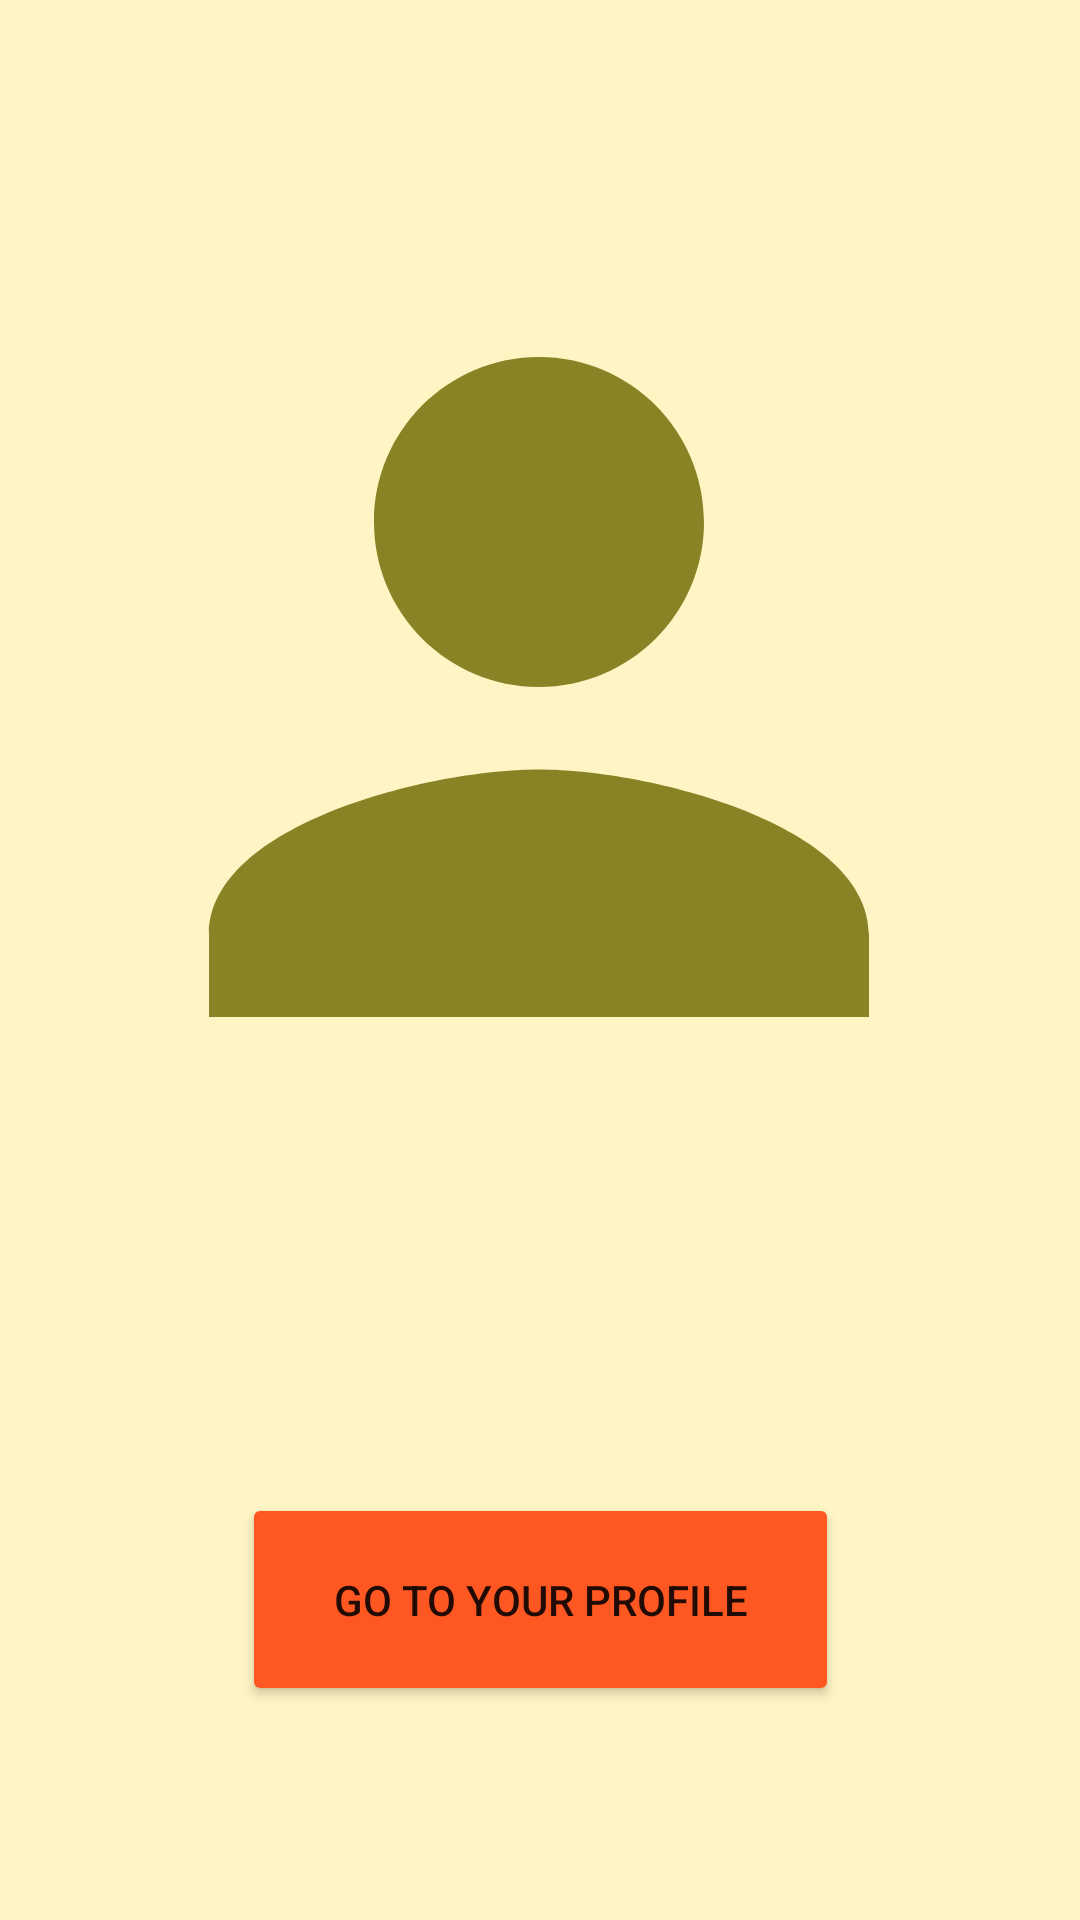

This screen was rendered from an Android layout file. Write that file and the resources it references.
<!-- AndroidManifest.xml: application theme Theme.ABBAdditionalHW1 -->
<!-- res/layout/fragment_settings.xml -->
<?xml version="1.0" encoding="utf-8"?>
<androidx.constraintlayout.widget.ConstraintLayout xmlns:android="http://schemas.android.com/apk/res/android"
    xmlns:app="http://schemas.android.com/apk/res-auto"
    xmlns:tools="http://schemas.android.com/tools"
    android:layout_width="match_parent"
    android:layout_height="match_parent"
    tools:context=".fragments.SettingsFragment">

    <Button
        android:id="@+id/toProfile"
        android:layout_width="199dp"
        android:layout_height="71dp"
        android:layout_marginTop="32dp"
        android:backgroundTint="#FF5722"
        android:text="Go to Your Profile"
        app:cornerRadius="20sp"
        app:layout_constraintBottom_toBottomOf="parent"
        app:layout_constraintEnd_toEndOf="parent"
        app:layout_constraintStart_toStartOf="parent"
        app:layout_constraintTop_toBottomOf="@+id/profilePictureID" />

    <ImageView
        android:id="@+id/profilePictureID"
        android:layout_width="374dp"
        android:layout_height="330dp"
        android:layout_marginTop="64dp"
        android:src="@drawable/profile"
        app:layout_constraintEnd_toEndOf="parent"
        app:layout_constraintHorizontal_bias="0.567"
        app:layout_constraintStart_toStartOf="parent"
        app:layout_constraintTop_toTopOf="parent" />
</androidx.constraintlayout.widget.ConstraintLayout>
<!-- resources referenced by this layout -->
<resources>
  <!-- drawable profile (drawable) -->
  <vector android:height="24dp" android:tint="#888325"
      android:viewportHeight="24" android:viewportWidth="24"
      android:width="24dp" xmlns:android="http://schemas.android.com/apk/res/android">
      <path android:fillColor="@android:color/white" android:pathData="M12,12c2.21,0 4,-1.79 4,-4s-1.79,-4 -4,-4 -4,1.79 -4,4 1.79,4 4,4zM12,14c-2.67,0 -8,1.34 -8,4v2h16v-2c0,-2.66 -5.33,-4 -8,-4z"/>
  </vector>
  <style name="Theme.ABBAdditionalHW1" parent="Theme.MaterialComponents.DayNight.DarkActionBar">
          
          <item name="colorPrimary">@color/purple_500</item>
          <item name="colorPrimaryVariant">@color/purple_700</item>
          <item name="colorOnPrimary">@color/white</item>
          
          <item name="colorSecondary">@color/teal_200</item>
          <item name="colorSecondaryVariant">@color/teal_700</item>
          <item name="colorOnSecondary">@color/black</item>
          
          <item name="android:statusBarColor">#FFF4C3</item>
          <item name="android:windowLightStatusBar">true</item>
          <item name="android:windowBackground">#FFF4C3</item>
          
          <item name="windowNoTitle">true</item>
          <item name="windowActionBar">false</item>
      </style>
  <color name="purple_500">#FF6200EE</color>
  <color name="purple_700">#FF3700B3</color>
  <color name="white">#FFFFFFFF</color>
  <color name="teal_200">#FF03DAC5</color>
  <color name="teal_700">#FF018786</color>
  <color name="black">#FF000000</color>
</resources>
